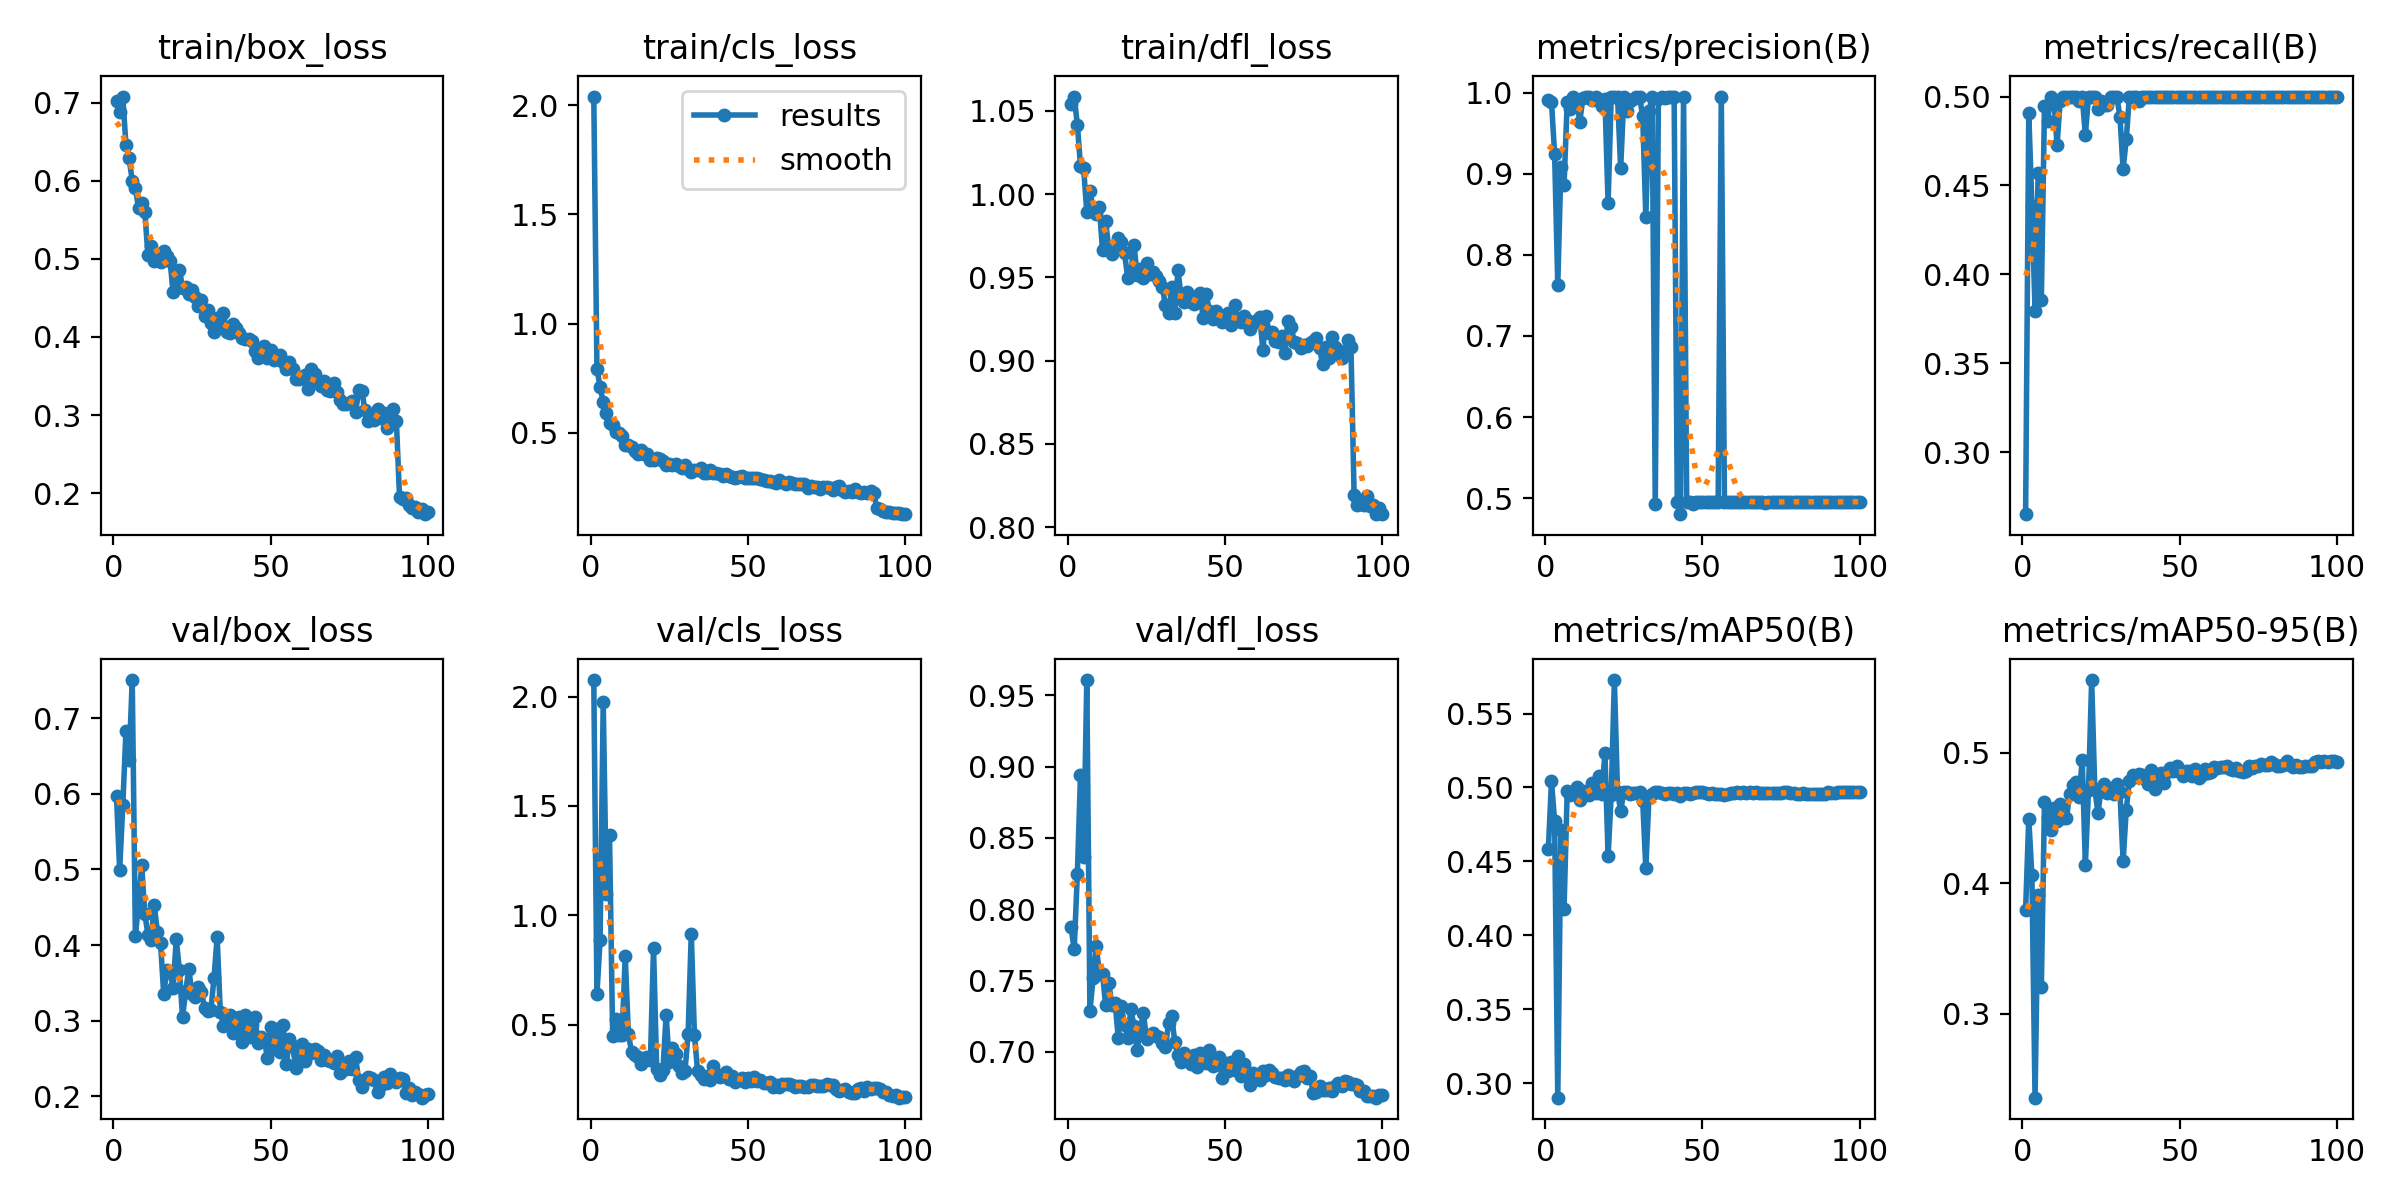

The file beside this chart, header and first rows:
epoch, time, train/box_loss, train/cls_loss, train/dfl_loss, metrics/precision(B), metrics/recall(B), metrics/mAP50(B), metrics/mAP50-95(B), val/box_loss, val/cls_loss, val/dfl_loss, lr/pg0, lr/pg1, lr/pg2
1, 11.74, 0.7026, 2.04, 1.054, 0.9916, 0.2651, 0.4581, 0.3795, 0.5965, 2.075, 0.7874, 0.0005443, 0.0005443, 0.0005443
2, 22.21, 0.6875, 0.7939, 1.059, 0.9891, 0.4909, 0.5042, 0.4496, 0.4989, 0.6402, 0.7718, 0.001089, 0.001089, 0.001089
3, 32.04, 0.7077, 0.7088, 1.042, 0.9241, 0.4386, 0.4771, 0.406, 0.5851, 0.8845, 0.8248, 0.001623, 0.001623, 0.001623
4, 41.72, 0.6456, 0.6403, 1.017, 0.7633, 0.3795, 0.2901, 0.2358, 0.6825, 1.974, 0.8943, 0.001617, 0.001617, 0.001617
5, 51.32, 0.6289, 0.5889, 1.016, 0.9086, 0.457, 0.4715, 0.391, 0.6448, 1.098, 0.8369, 0.001601, 0.001601, 0.001601
6, 58.49, 0.6001, 0.5441, 0.9892, 0.8862, 0.3856, 0.4181, 0.3209, 0.7502, 1.366, 0.9606, 0.001584, 0.001584, 0.001584
7, 65.34, 0.5904, 0.5351, 1.002, 0.9888, 0.4946, 0.4977, 0.462, 0.4125, 0.4483, 0.7286, 0.001568, 0.001568, 0.001568
8, 71.81, 0.5652, 0.5027, 0.9908, 0.9806, 0.4864, 0.4948, 0.4509, 0.4539, 0.5272, 0.7517, 0.001551, 0.001551, 0.001551
9, 78.21, 0.5716, 0.4988, 0.9882, 0.995, 0.5, 0.4961, 0.4405, 0.5055, 0.4543, 0.7743, 0.001535, 0.001535, 0.001535
10, 85.17, 0.56, 0.4847, 0.9922, 0.99, 0.4977, 0.5003, 0.4574, 0.4406, 0.4531, 0.7549, 0.001518, 0.001518, 0.001518
11, 91.64, 0.5049, 0.4453, 0.9663, 0.9645, 0.4727, 0.4917, 0.4478, 0.4139, 0.8123, 0.7548, 0.001502, 0.001502, 0.001502
12, 98.13, 0.5158, 0.4441, 0.9837, 0.9941, 0.4977, 0.4979, 0.4607, 0.4069, 0.4562, 0.7326, 0.001485, 0.001485, 0.001485
13, 104.3, 0.4971, 0.4335, 0.9672, 0.9953, 0.5, 0.4966, 0.4499, 0.4528, 0.3757, 0.7482, 0.001469, 0.001469, 0.001469
14, 110.6, 0.503, 0.4157, 0.9641, 0.9953, 0.5, 0.4951, 0.4497, 0.4177, 0.3604, 0.7326, 0.001452, 0.001452, 0.001452
15, 116.9, 0.4958, 0.4037, 0.9696, 0.9918, 0.5, 0.5027, 0.4685, 0.4025, 0.3528, 0.7345, 0.001436, 0.001436, 0.001436
16, 123.3, 0.5099, 0.4202, 0.9737, 0.9952, 0.5, 0.4959, 0.475, 0.3356, 0.3214, 0.7099, 0.001419, 0.001419, 0.001419
17, 129.6, 0.5041, 0.4029, 0.971, 0.9905, 0.5, 0.5077, 0.4774, 0.3666, 0.3487, 0.7319, 0.001403, 0.001403, 0.001403
18, 135.8, 0.4978, 0.4023, 0.9648, 0.9835, 0.4977, 0.4958, 0.4659, 0.3644, 0.3515, 0.7186, 0.001386, 0.001386, 0.001386
19, 142, 0.4579, 0.3745, 0.9496, 0.9925, 0.5, 0.523, 0.4945, 0.3437, 0.3373, 0.7098, 0.00137, 0.00137, 0.00137
20, 148.2, 0.4705, 0.3738, 0.9523, 0.8636, 0.4784, 0.4534, 0.4143, 0.4076, 0.8507, 0.7298, 0.001353, 0.001353, 0.001353
21, 154.6, 0.4862, 0.382, 0.9697, 0.9955, 0.4998, 0.4952, 0.4716, 0.3666, 0.2985, 0.7183, 0.001337, 0.001337, 0.001337
22, 161, 0.4629, 0.3771, 0.9517, 0.9955, 0.4999, 0.5726, 0.5557, 0.3044, 0.2698, 0.7014, 0.00132, 0.00132, 0.00132
23, 167.8, 0.4639, 0.3711, 0.9548, 0.9953, 0.5, 0.4971, 0.4719, 0.3395, 0.2926, 0.7159, 0.001304, 0.001304, 0.001304
24, 174.5, 0.4548, 0.3506, 0.9498, 0.9072, 0.4932, 0.484, 0.454, 0.3681, 0.5429, 0.727, 0.001287, 0.001287, 0.001287
25, 181, 0.4604, 0.3565, 0.9587, 0.9947, 0.4977, 0.497, 0.4721, 0.3348, 0.3275, 0.7092, 0.001271, 0.001271, 0.001271
26, 187.4, 0.4514, 0.354, 0.9521, 0.978, 0.4951, 0.4968, 0.4758, 0.3317, 0.3922, 0.7118, 0.001254, 0.001254, 0.001254
27, 193.6, 0.4399, 0.357, 0.9532, 0.9902, 0.4955, 0.4958, 0.4694, 0.3442, 0.365, 0.7132, 0.001238, 0.001238, 0.001238
28, 199.9, 0.4469, 0.3486, 0.9508, 0.9929, 0.5, 0.4961, 0.4707, 0.3381, 0.3082, 0.7108, 0.001221, 0.001221, 0.001221
29, 206.1, 0.4263, 0.3401, 0.9475, 0.995, 0.5, 0.4962, 0.4687, 0.3168, 0.28, 0.7105, 0.001205, 0.001205, 0.001205
30, 212.3, 0.4342, 0.3518, 0.9443, 0.9953, 0.5, 0.4966, 0.4759, 0.3123, 0.2872, 0.7062, 0.001188, 0.001188, 0.001188
31, 218.5, 0.418, 0.3314, 0.9334, 0.9715, 0.4887, 0.491, 0.4696, 0.314, 0.4588, 0.7033, 0.001172, 0.001172, 0.001172
32, 224.7, 0.4062, 0.3219, 0.9285, 0.8468, 0.4591, 0.4452, 0.4169, 0.3562, 0.9159, 0.72, 0.001155, 0.001155, 0.001155
33, 231.1, 0.4242, 0.3311, 0.9445, 0.9772, 0.4759, 0.4938, 0.4563, 0.4107, 0.4537, 0.725, 0.001139, 0.001139, 0.001139
34, 237.5, 0.4176, 0.3278, 0.9289, 0.9953, 0.5, 0.4954, 0.4786, 0.3113, 0.2892, 0.7066, 0.001122, 0.001122, 0.001122
35, 243.6, 0.4309, 0.3368, 0.9542, 0.4926, 0.5, 0.4969, 0.4833, 0.2937, 0.2685, 0.6976, 0.001106, 0.001106, 0.001106
36, 249.7, 0.4069, 0.3173, 0.9385, 0.9929, 0.5, 0.4966, 0.4814, 0.3013, 0.2524, 0.6931, 0.001089, 0.001089, 0.001089
37, 255.7, 0.4048, 0.3132, 0.9351, 0.9953, 0.4977, 0.4962, 0.4834, 0.3071, 0.2631, 0.6993, 0.001073, 0.001073, 0.001073
38, 261.8, 0.4165, 0.3278, 0.9412, 0.9931, 0.5, 0.4959, 0.4829, 0.2833, 0.2462, 0.6951, 0.001056, 0.001056, 0.001056
39, 267.8, 0.4115, 0.3136, 0.935, 0.9948, 0.5, 0.4965, 0.4796, 0.2953, 0.31, 0.6915, 0.00104, 0.00104, 0.00104
40, 274, 0.405, 0.3166, 0.9343, 0.9952, 0.5, 0.4962, 0.4764, 0.3048, 0.273, 0.6976, 0.001023, 0.001023, 0.001023
41, 280.1, 0.3981, 0.3103, 0.9389, 0.9954, 0.5, 0.4959, 0.4868, 0.2718, 0.2594, 0.6892, 0.001007, 0.001007, 0.001007
42, 286.3, 0.3972, 0.301, 0.9406, 0.4949, 0.5, 0.4959, 0.4724, 0.3074, 0.2681, 0.6992, 0.0009904, 0.0009904, 0.0009904
43, 292.4, 0.3978, 0.3082, 0.9257, 0.4801, 0.5, 0.4945, 0.4817, 0.2788, 0.2822, 0.6936, 0.0009739, 0.0009739, 0.0009739
44, 298.5, 0.3949, 0.2997, 0.9398, 0.9954, 0.5, 0.4966, 0.4847, 0.2946, 0.253, 0.6921, 0.0009574, 0.0009574, 0.0009574
45, 304.7, 0.3826, 0.2988, 0.9296, 0.4955, 0.4998, 0.4965, 0.4772, 0.3054, 0.2624, 0.7012, 0.0009409, 0.0009409, 0.0009409
46, 310.8, 0.373, 0.2914, 0.9248, 0.4947, 0.5, 0.4955, 0.4855, 0.27, 0.2375, 0.6898, 0.0009244, 0.0009244, 0.0009244
47, 317, 0.3775, 0.2958, 0.9297, 0.4932, 0.5, 0.4959, 0.488, 0.2778, 0.247, 0.6924, 0.0009078, 0.0009078, 0.0009078
48, 323.1, 0.3888, 0.3009, 0.926, 0.4953, 0.5, 0.4971, 0.4861, 0.2752, 0.2536, 0.6964, 0.0008913, 0.0008913, 0.0008913
49, 329.2, 0.3732, 0.2922, 0.9233, 0.4948, 0.5, 0.4966, 0.4902, 0.2504, 0.2375, 0.6813, 0.0008748, 0.0008748, 0.0008748
50, 335.4, 0.3831, 0.2923, 0.9244, 0.4952, 0.5, 0.4966, 0.4851, 0.2918, 0.2531, 0.6919, 0.0008583, 0.0008583, 0.0008583
51, 341.5, 0.3699, 0.2904, 0.9284, 0.4954, 0.5, 0.4962, 0.4824, 0.2623, 0.2435, 0.6868, 0.0008418, 0.0008418, 0.0008418
52, 347.9, 0.3716, 0.294, 0.9214, 0.4954, 0.5, 0.4958, 0.4862, 0.2888, 0.2617, 0.6926, 0.0008253, 0.0008253, 0.0008253
53, 354.2, 0.3766, 0.2941, 0.9334, 0.4954, 0.5, 0.4962, 0.486, 0.2586, 0.244, 0.6869, 0.0008088, 0.0008088, 0.0008088
54, 360.9, 0.368, 0.2859, 0.9252, 0.4952, 0.5, 0.4954, 0.4821, 0.2944, 0.2482, 0.6968, 0.0007923, 0.0007923, 0.0007923
55, 368.3, 0.3596, 0.2852, 0.9232, 0.4954, 0.5, 0.4957, 0.4875, 0.2424, 0.2307, 0.6829, 0.0007758, 0.0007758, 0.0007758
56, 375.7, 0.3682, 0.2803, 0.9266, 0.9954, 0.5, 0.4955, 0.4806, 0.2758, 0.232, 0.6917, 0.0007593, 0.0007593, 0.0007593
57, 382.8, 0.3588, 0.2782, 0.9242, 0.4954, 0.5, 0.4952, 0.4833, 0.2669, 0.2366, 0.6859, 0.0007428, 0.0007428, 0.0007428
58, 389.9, 0.3458, 0.2717, 0.9189, 0.4954, 0.5, 0.4955, 0.4876, 0.2371, 0.2162, 0.677, 0.0007263, 0.0007263, 0.0007263
59, 396.1, 0.3464, 0.2713, 0.9227, 0.4954, 0.5, 0.4961, 0.4843, 0.261, 0.2235, 0.6853, 0.0007098, 0.0007098, 0.0007098
60, 402.4, 0.348, 0.2811, 0.9246, 0.4954, 0.5, 0.4961, 0.4852, 0.269, 0.2164, 0.684, 0.0006933, 0.0006933, 0.0006933
... 40 more rows
